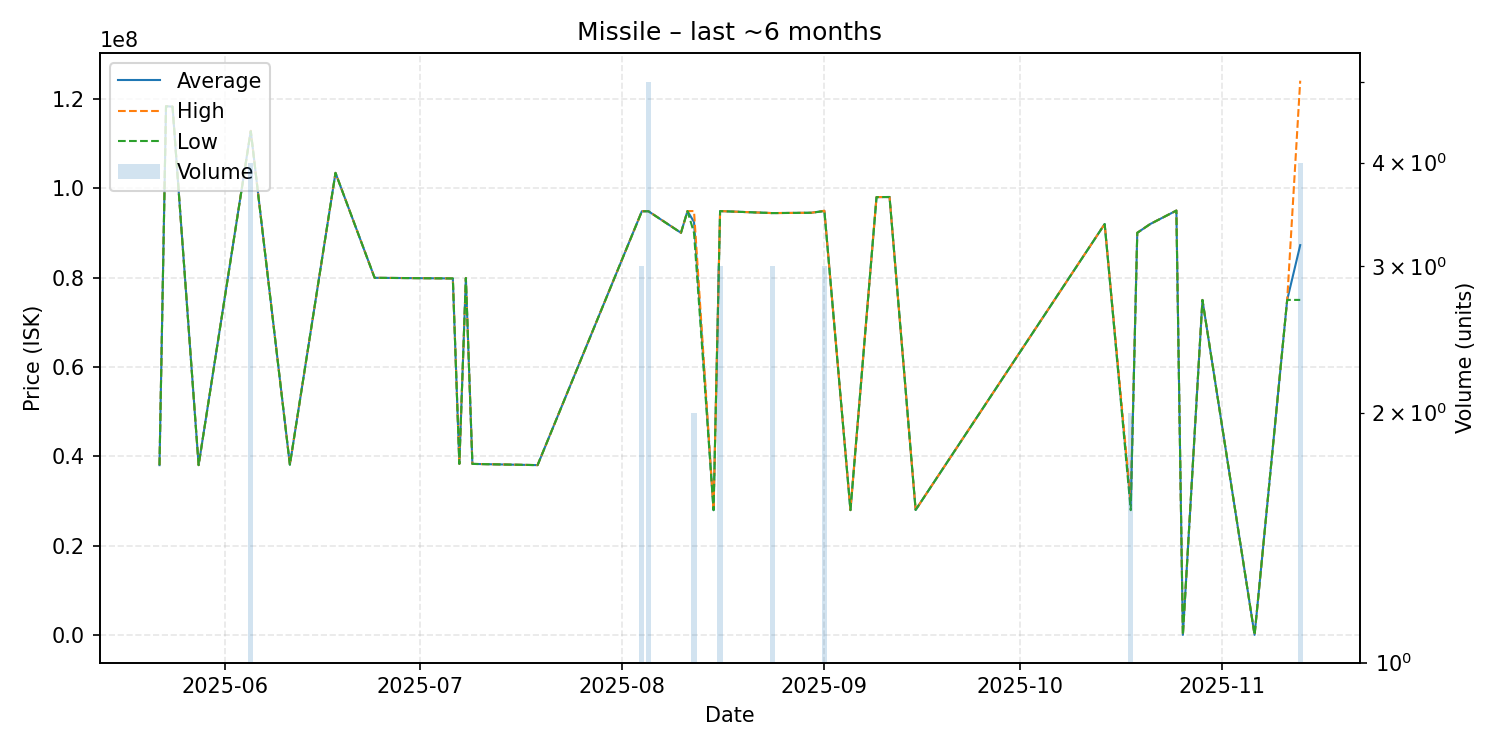

Values plotted in this chart, from the file beside it:
date, average, highest, lowest, order_count, volume
2025-05-22, 38070000, 38070000, 38070000, 1, 1
2025-05-23, 118300000, 118300000, 118300000, 1, 1
2025-05-24, 118200000, 118200000, 118200000, 1, 1
2025-05-28, 38070000, 38070000, 38070000, 1, 1
2025-06-05, 112775000, 112800000, 112700000, 2, 4
2025-06-11, 38170000, 38170000, 38170000, 1, 1
2025-06-18, 103400000, 103400000, 103400000, 1, 1
2025-06-24, 79940000, 79940000, 79940000, 1, 1
2025-07-06, 79800000, 79800000, 79800000, 1, 1
2025-07-07, 38350000, 38350000, 38350000, 1, 1
2025-07-08, 79900000, 79900000, 79900000, 1, 1
2025-07-09, 38340000, 38340000, 38340000, 1, 1
2025-07-19, 38070000, 38070000, 38070000, 1, 1
2025-08-04, 94816667, 94820000, 94810000, 2, 3
2025-08-05, 94824000, 94840000, 94820000, 3, 5
2025-08-10, 90000000, 90000000, 90000000, 1, 1
2025-08-11, 94860000, 94860000, 94860000, 1, 1
2025-08-12, 92425000, 94860000, 89990000, 2, 2
2025-08-15, 28000000, 28000000, 28000000, 1, 1
2025-08-16, 94856667, 94860000, 94850000, 2, 3
2025-08-24, 94410000, 94410000, 94410000, 1, 3
2025-08-30, 94480000, 94480000, 94480000, 1, 1
2025-09-01, 94906667, 94935000, 94850000, 3, 3
2025-09-05, 28010000, 28010000, 28010000, 1, 1
2025-09-09, 97980000, 97980000, 97980000, 1, 1
2025-09-11, 98000000, 98000000, 98000000, 1, 1
2025-09-15, 28050000, 28050000, 28050000, 1, 1
2025-10-14, 91960000, 91960000, 91960000, 1, 1
2025-10-18, 29000000, 30000000, 28000000, 2, 2
2025-10-19, 90000000, 90000000, 90000000, 1, 1
2025-10-21, 91970000, 91970000, 91970000, 1, 1
2025-10-25, 94970000, 94970000, 94970000, 1, 1
2025-10-26, 123100, 123100, 123100, 1, 1
2025-10-29, 74990000, 74990000, 74990000, 1, 1
2025-11-06, 123100, 123100, 123100, 1, 1
2025-11-11, 75000000, 75000000, 75000000, 1, 1
2025-11-13, 87250000, 124000000, 75000000, 2, 4
